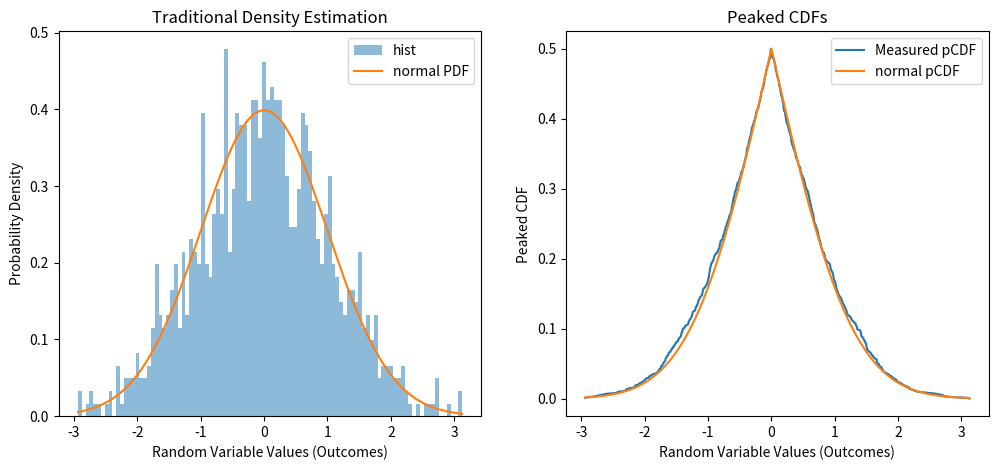

Recreate this plot in Python.
import numpy as np
import matplotlib.pyplot as plt
import scipy.stats as st


# Generate and Sort Noisy Fake Data
N = 1000
x = np.sort(np.random.randn(N))

# Compute CDF and peaked CDF (pCDF)
# The peaked CDF flips over at the median
CDF  = np.arange(1,len(x)+1)/(len(x))
pCDF = np.minimum(CDF, 1-CDF)
actualpCDF = np.minimum(st.norm.cdf(x), 1 - st.norm.cdf(x))


# Plot vs histogram
fig, axes = plt.subplots(1,2, figsize=(12,5))
axes[0].set_title('Traditional Density Estimation')
axes[0].hist(x, bins=100, density=True, alpha=0.5, label='hist')
axes[0].plot(x, st.norm.pdf(x), label='normal PDF')
axes[0].set_xlabel('Random Variable Values (Outcomes)')
axes[0].set_ylabel('Probability Density')
axes[0].legend()

axes[1].set_title('Peaked CDFs')
axes[1].plot(x, pCDF, label='Measured pCDF')
axes[1].plot(x, actualpCDF, label='normal pCDF')
axes[1].set_xlabel('Random Variable Values (Outcomes)')
axes[1].set_ylabel('Peaked CDF')
axes[1].legend()


plt.show()


